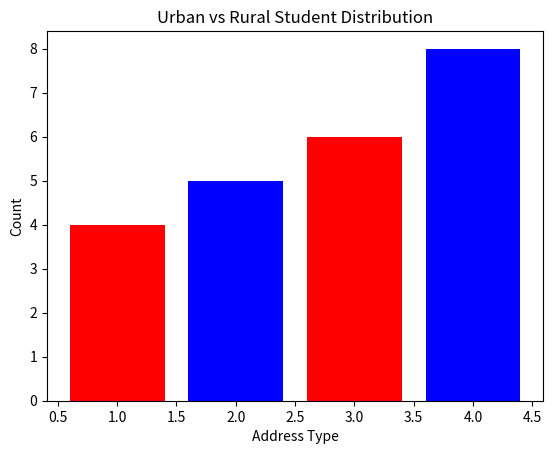

Write Python code to recreate this figure.
import matplotlib.pyplot as plt
x=[1,2,3,4]
y=[4,5,6,8]
plt.bar(x,y, color=['red', 'blue'])  

plt.title("Urban vs Rural Student Distribution")
plt.xlabel("Address Type")
plt.ylabel("Count")

plt.show()